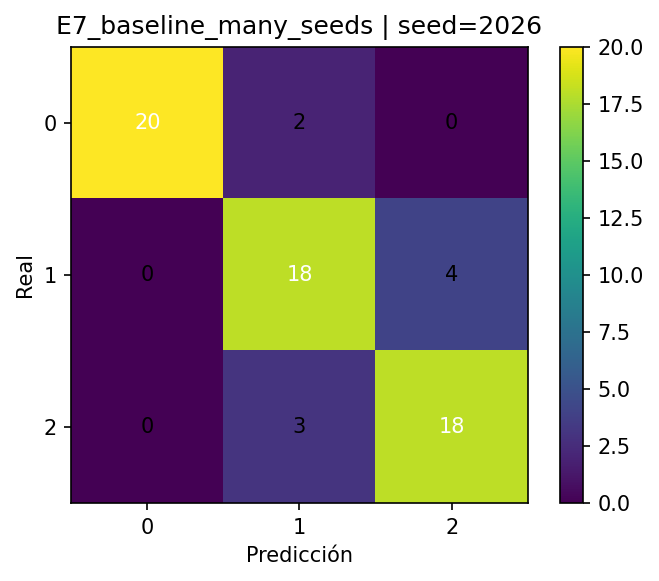

Source data for this figure (header and first rows):
, pred_0, pred_1, pred_2
real_0, 20, 2, 0
real_1, 0, 18, 4
real_2, 0, 3, 18
